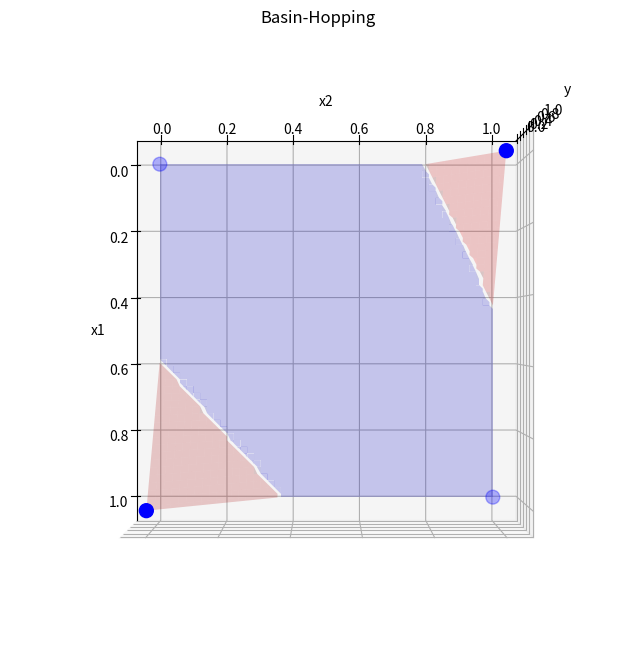
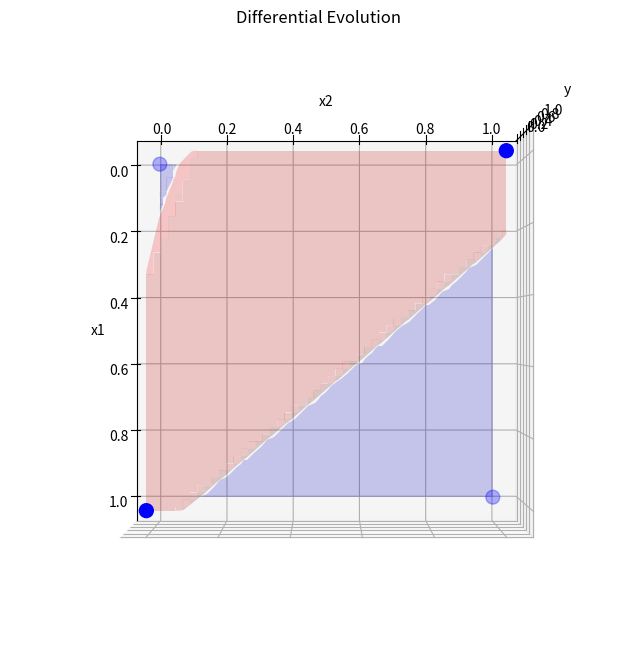

Source code (Python) for these figures, in order:
#Atividade 2 - Otimização contínua

# [redacted]

# -*- coding: utf-8 -*-
"""
Exemplo de perceptron não-linear para funções lógicas

[redacted]
"""

import numpy as np
import math
import matplotlib.pyplot as plt
from mpl_toolkits.mplot3d import Axes3D
from scipy.optimize import basinhopping, differential_evolution



# Heaviside step function
@np.vectorize
def heaviside(x):
    return 1.0 if x > 0.0 else 0.0

# Relu step (activation) function
@np.vectorize
def relu(x):
    return x * (x > 0)

# helper function for decision boundary plotting
def perceptron(x, w):
    #return heaviside(np.sum(np.concatenate((x,[1])) * w))
    return relu(np.sum(np.concatenate((x,[1])) * w)) # TODO: delete line above (27) and uncomment this one, then change train() function

def xorperceptron3d(x, y, pand, pnand, por):
    y1 = perceptron([x,y], por)
    y2 = perceptron([x,y], pnand)
    return perceptron([y1, y2], pand)

# Calculate MSE (mean squared error) for a training data set
def loss(x, y, w):
    mse = 0
    n = len(y)
    
    for input_val, output in zip(x, y):
        error = xorperceptron3d(input_val[0], input_val[1], w[0:3], w[3:6], w[6:]) - output
        mse += math.pow(error, 2)/n
        
    return mse

# Training data for XOR 
x_train = np.array([[0,0],[0,1],[1,0],[1,1]])
y_train = np.array([0, 1, 1, 0])






def objective_function(w):
    return loss(x_train, y_train, w)

# Quase sempre as fronteria de decisao estavam erradas entao decidi tentar
# com mais de um local aleatorio e pegar o melhor pra plotar
def train_basin_hopping():
    print("\nBasin Hopping")
    results = []   
    for i in range(5):  
        x0 = np.random.uniform(-1, 2, 9)
        
        minimizer_kwargs = {"method": "BFGS"}
        
        result = basinhopping(objective_function, x0, minimizer_kwargs=minimizer_kwargs, niter=1000)
        
        result_i = {
            'weights': result.x,
            'mse': result.fun,
        }
        results.append(result_i)
        
        if result.fun < 0.00001 :
            break
        
    results.sort(key=lambda x: x['mse'])
    
    best = results[0]
    print(f"MSE final: {best['mse']:.6f}")
    
    return best['weights']


def train_differential_evolution():
    print("\nDifferential Evolution")
    
    bounds = [(-10, 10)] * 9 
    
    result = differential_evolution(objective_function, bounds, maxiter = 1000, popsize = 15,
                                    tol = 1e-6, atol=1e-8)
    
    print(f"MSE final: {result.fun:.6f}")
    
    return result.x

def plot_results(w_list, method_names):
    for idx, (w, method_name) in enumerate(zip(w_list, method_names)):
        if w is None:
            continue
            
        pand = w[0:3]
        pnand = w[3:6]
        por = w[6:]
        
        fig = plt.figure(figsize=(10, 8))
        ax = fig.add_subplot(111, projection='3d')
        ax.scatter(x_train[:,0], x_train[:,1], y_train, c='b', marker='o', s=100)
        
        xx1 = np.linspace(0, 1, 100)
        xx2 = np.linspace(0, 1, 100)
        x_mesh, y_mesh = np.meshgrid(xx1, xx2)
        z = np.vectorize(xorperceptron3d, excluded=['pand', 'pnand', 'por'])(x=x_mesh, y=y_mesh,
                                                                             pand=pand, pnand=pnand, por=por)
        
        zlow = np.copy(z)
        zhigh = np.copy(z)
        zlow[z<=0] = np.nan
        zhigh[z>0] = np.nan
        ax.plot_surface(x_mesh, y_mesh, zlow, color='r', alpha=0.2)
        ax.plot_surface(x_mesh, y_mesh, zhigh, color='b', alpha=0.2)
        
        ax.set_xlabel('x1')
        ax.set_ylabel('x2')
        ax.set_zlabel('y')
        ax.set_title(f'{method_name}')
        ax.view_init(90, 0)  
        plt.show()


if __name__ == "__main__":
    weights_list = []
    method_names = []
    
    try:
        w_bh = train_basin_hopping()
        weights_list.append(w_bh)
        method_names.append("Basin-Hopping")
    except Exception as e:
        print(f"Erro no Basin-Hopping: {e}")
    
    try:
        w_de = train_differential_evolution()
        weights_list.append(w_de)
        method_names.append("Differential Evolution")
    except Exception as e:
        print(f"Erro no Differential Evolution: {e}")

    plot_results(weights_list, method_names)